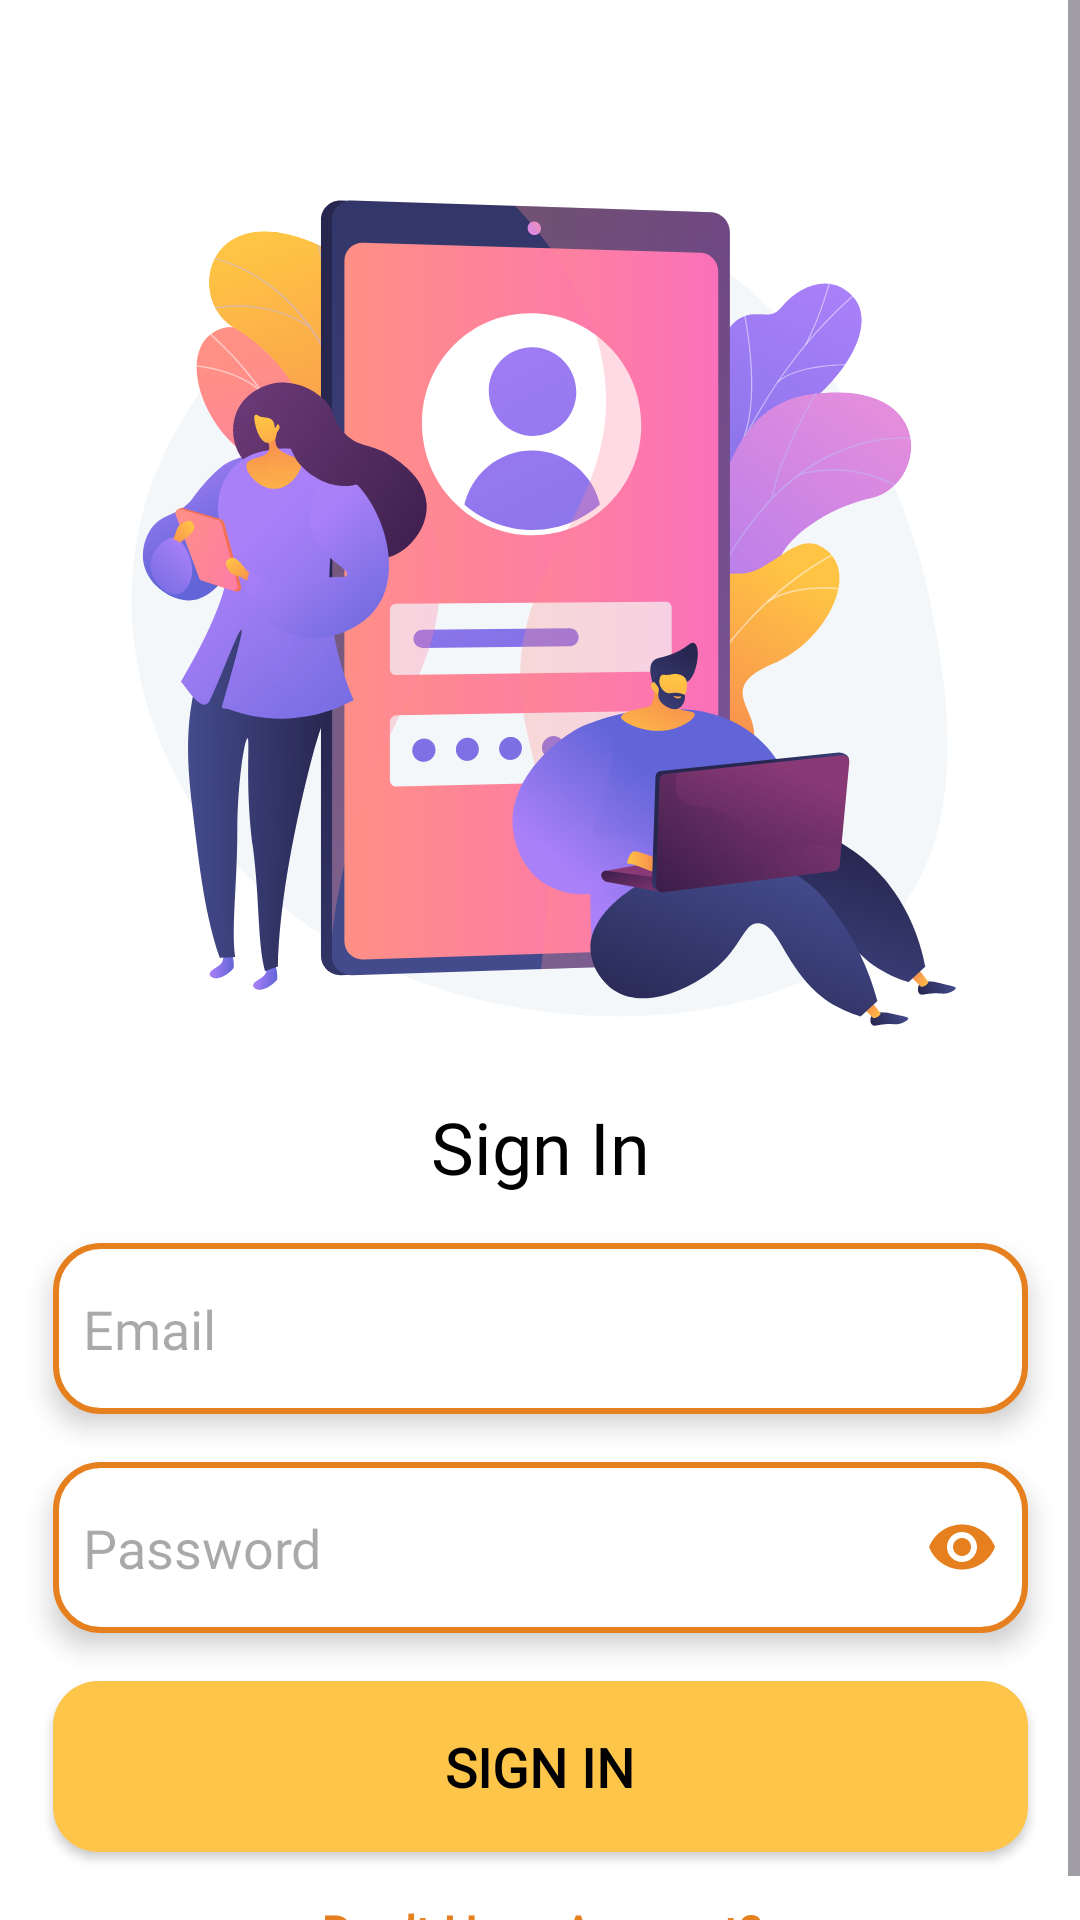

Write the Android layout XML for this screen, with the resource values it uses.
<!-- AndroidManifest.xml: application theme Theme.RecipeApp -->
<!-- res/layout/fragment_login.xml -->
<?xml version="1.0" encoding="utf-8"?>
<ScrollView xmlns:android="http://schemas.android.com/apk/res/android"
    xmlns:app="http://schemas.android.com/apk/res-auto"
    xmlns:tools="http://schemas.android.com/tools"
    android:layout_width="match_parent"
    android:background="@color/white"
    android:layout_height="match_parent"
    tools:context=".LoginFragment">

    <androidx.constraintlayout.widget.ConstraintLayout
        android:layout_width="match_parent"
        android:layout_height="wrap_content">

        <androidx.appcompat.widget.AppCompatImageView
            android:id="@+id/iv_splash"
            android:layout_width="350dp"
            android:layout_height="350dp"
            android:layout_marginTop="32dp"
            android:scaleType="centerCrop"
            android:src="@drawable/iv_login"
            app:layout_constraintEnd_toEndOf="parent"
            app:layout_constraintStart_toStartOf="parent"
            app:layout_constraintTop_toTopOf="parent" />

        <androidx.appcompat.widget.AppCompatTextView
            android:id="@+id/tv_app_name"
            android:layout_width="wrap_content"
            android:layout_height="wrap_content"
            android:fontFamily="@font/inter_bold"
            android:text="@string/sign_in"
            android:textColor="@color/black"
            android:textSize="24sp"
            app:layout_constraintBottom_toBottomOf="@id/iv_splash"
            app:layout_constraintEnd_toEndOf="@+id/iv_splash"
            app:layout_constraintStart_toStartOf="@+id/iv_splash"
            app:layout_constraintTop_toBottomOf="@+id/iv_splash" />

        <androidx.appcompat.widget.AppCompatEditText
            android:id="@+id/etEmail"
            android:layout_width="325dp"
            android:layout_height="57dp"
            android:layout_marginTop="16dp"
            android:background="@drawable/edit_text_bg"
            android:drawableStart="@drawable/ic_mail"
            android:drawablePadding="15dp"
            android:elevation="5dp"
            android:ems="10"
            android:fontFamily="@font/roboto_regular"
            android:hint="@string/email"
            android:inputType="textEmailAddress"
            android:paddingStart="10dp"
            android:paddingEnd="10dp"
            app:layout_constraintEnd_toEndOf="@+id/tv_app_name"
            app:layout_constraintStart_toStartOf="@+id/tv_app_name"
            app:layout_constraintTop_toBottomOf="@+id/tv_app_name" />

        <androidx.appcompat.widget.AppCompatEditText
            android:id="@+id/etPassword"
            android:layout_width="325dp"
            android:layout_height="57dp"
            android:layout_marginTop="16dp"
            android:background="@drawable/edit_text_bg"
            android:drawableStart="@drawable/ic_lock"
            android:drawablePadding="15dp"
            android:elevation="5dp"
            android:ems="10"
            android:drawableEnd="@drawable/ic_eye"
            android:fontFamily="@font/roboto_regular"
            android:hint="@string/password"
            android:inputType="textPassword"
            android:paddingStart="10dp"
            android:paddingEnd="10dp"
            app:layout_constraintEnd_toEndOf="@+id/etEmail"
            app:layout_constraintStart_toStartOf="@+id/etEmail"
            app:layout_constraintTop_toBottomOf="@+id/etEmail" />
        
        <androidx.appcompat.widget.AppCompatButton
            android:id="@+id/tvLogin"
            android:layout_width="325dp"
            android:layout_height="57dp"
            android:layout_marginTop="16dp"
            android:background="@drawable/yellow_button"
            android:fontFamily="@font/poppins_regular"
            android:text="@string/sign_in"
            android:textColor="@color/black"
            android:textSize="18sp"
            android:textStyle="bold"
            app:layout_constraintEnd_toEndOf="@+id/etPassword"
            app:layout_constraintStart_toStartOf="@+id/etPassword"
            app:layout_constraintTop_toBottomOf="@+id/etPassword" />

        <androidx.appcompat.widget.AppCompatTextView
            android:id="@+id/tvGoSignUp"
            android:layout_width="wrap_content"
            android:layout_height="wrap_content"
            android:layout_marginTop="16dp"
            android:fontFamily="@font/poppins_regular"
            android:text="@string/donot_account"
            android:textAlignment="center"
            android:textColor="@color/orange"
            android:textSize="16sp"
            android:textStyle="bold"
            app:layout_constraintEnd_toEndOf="@+id/tvLogin"
            app:layout_constraintStart_toStartOf="@+id/tvLogin"
            app:layout_constraintTop_toBottomOf="@+id/tvLogin" />
    </androidx.constraintlayout.widget.ConstraintLayout>

</ScrollView>
<!-- resources referenced by this layout -->
<resources>
  <color name="black">#FF000000</color>
  <color name="orange">#E67F1E</color>
  <color name="white">#FFFFFFFF</color>
  <!-- drawable edit_text_bg (drawable) -->
  <?xml version="1.0" encoding="utf-8"?>
  
  <shape xmlns:android="http://schemas.android.com/apk/res/android">
  <corners android:radius="15dp"/>
      <solid android:color="@color/white"/>
      <stroke android:width="2dp" android:color="@color/orange"/>
  </shape>
  <!-- drawable ic_eye (drawable) -->
  <vector android:height="24dp" android:tint="#E67F1E"
      android:viewportHeight="24" android:viewportWidth="24"
      android:width="24dp" xmlns:android="http://schemas.android.com/apk/res/android">
      <path android:fillColor="@android:color/white" android:pathData="M12,4.5C7,4.5 2.73,7.61 1,12c1.73,4.39 6,7.5 11,7.5s9.27,-3.11 11,-7.5c-1.73,-4.39 -6,-7.5 -11,-7.5zM12,17c-2.76,0 -5,-2.24 -5,-5s2.24,-5 5,-5 5,2.24 5,5 -2.24,5 -5,5zM12,9c-1.66,0 -3,1.34 -3,3s1.34,3 3,3 3,-1.34 3,-3 -1.34,-3 -3,-3z"/>
  </vector>
  <!-- drawable iv_login: vector/xml drawable (drawable, 67403 chars, omitted) -->
  <!-- drawable yellow_button (drawable) -->
  <?xml version="1.0" encoding="utf-8"?>
  
  <shape xmlns:android="http://schemas.android.com/apk/res/android">
      <solid android:color="@color/light_yellow" />
      <corners android:radius="15dp" />
  </shape>
  <string name="donot_account">Don’t Have Account?</string>
  <string name="email">Email</string>
  <string name="facebook">Facebook</string>
  <string name="google">Google</string>
  <string name="password">Password</string>
  <string name="sign_in">Sign In</string>
  <style name="Theme.RecipeApp" parent="Base.Theme.RecipeApp" />
  <color name="light_yellow">#FEC54B</color>
  <style name="Base.Theme.RecipeApp" parent="Theme.Material3.DayNight.NoActionBar">
          
           <item name="colorPrimary">@color/light_yellow</item>
      </style>
</resources>
